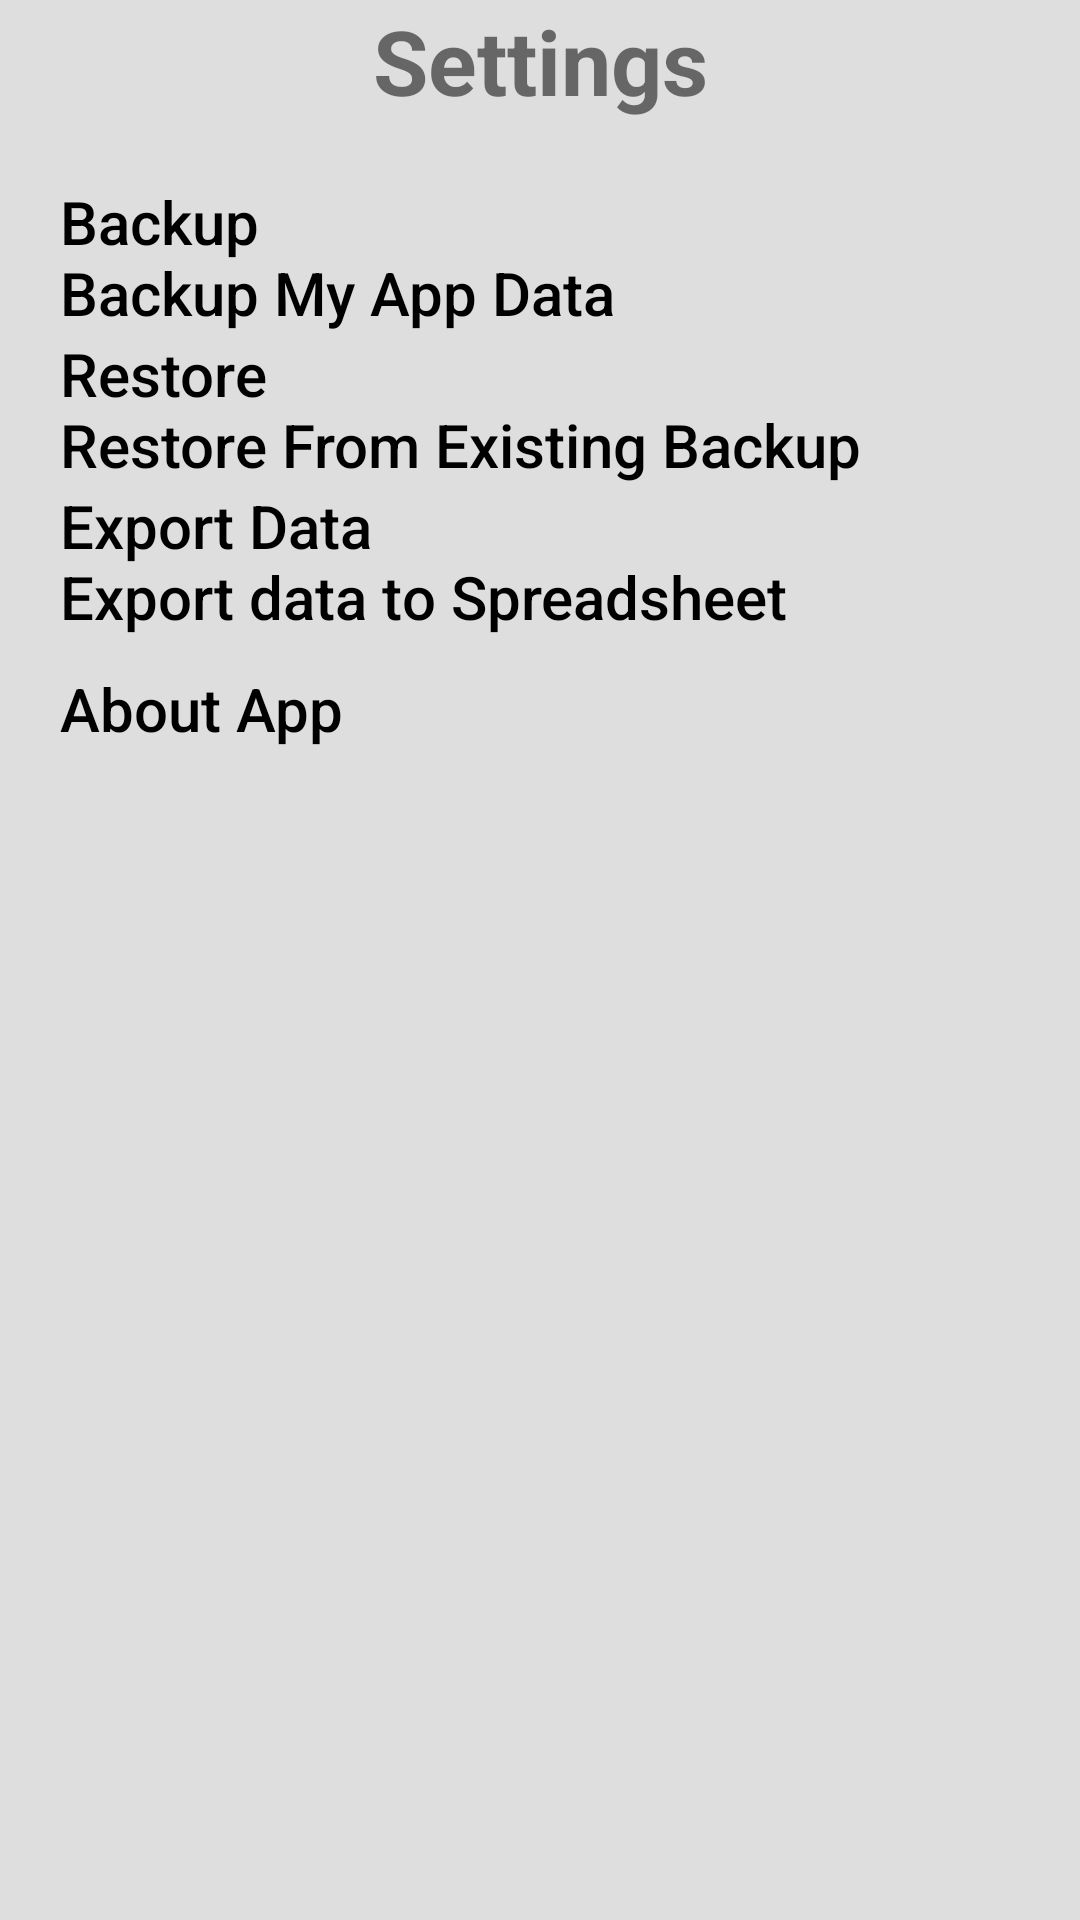

Here is an Android app screen rendered from its layout file. Give the layout XML and the strings, colors and styles it references.
<!-- AndroidManifest.xml: application theme Theme.Sidebar -->
<!-- res/layout/activity_settings.xml -->
<?xml version="1.0" encoding="utf-8"?>
<androidx.drawerlayout.widget.DrawerLayout xmlns:android="http://schemas.android.com/apk/res/android"
    xmlns:app="http://schemas.android.com/apk/res-auto"
    xmlns:tools="http://schemas.android.com/tools"
    android:id="@+id/drawer_layout"
    android:layout_width="match_parent"
    android:layout_height="match_parent"
    tools:context=".Settings">

    <LinearLayout
        android:layout_width="match_parent"
        android:layout_height="wrap_content"
        android:orientation="vertical"
        android:background="#DEDEDE"
        >
        <TextView
            android:layout_width="match_parent"
            android:layout_height="wrap_content"
            android:gravity="center"
            android:text="Settings"
            android:layout_marginBottom="20sp"
            android:textSize="30sp"
            android:textStyle="bold" />


        <Button
            android:id="@+id/btnbackup"
            android:layout_width="match_parent"
            android:layout_height="wrap_content"
            android:background="@android:color/transparent"
            android:backgroundTint="#EEEEEE"
            android:paddingLeft="20dp"
            android:text="Backup&#10;Backup My App Data"
            android:textAlignment="textStart"
            android:textAllCaps="false"
            android:textColor="@color/black"    
            android:textSize="20sp"
            app:icon="@drawable/backup"
            app:iconPadding="10dp"
            app:iconSize="40dp"
            app:iconTint="#000000"
            app:strokeColor="#131212" />

        <Button
            android:id="@+id/btnrestore"
            android:layout_width="match_parent"
            android:layout_height="wrap_content"
            android:backgroundTint="#EEEEEE"
            android:background="@android:color/transparent"
            android:paddingLeft="20dp"
            android:text="Restore&#10;Restore From Existing Backup"
            android:textAlignment="textStart"
            android:textAllCaps="false"
            android:textColor="@color/black"
            android:textSize="20sp"
            app:icon="@drawable/restore"
            app:iconPadding="10dp"
            app:iconSize="40dp"
            app:iconTint="#000000"
             />




        <Button
            android:id="@+id/btnexport"
            android:layout_width="match_parent"
            android:layout_height="wrap_content"
            android:backgroundTint="#EEEEEE"
            android:background="@android:color/transparent"
            android:paddingLeft="20dp"
            android:text="Export Data&#10;Export data to Spreadsheet"
            android:textAlignment="textStart"
            android:textAllCaps="false"
            android:textColor="@color/black"
            android:textSize="20sp"
            app:icon="@drawable/export"
            app:iconPadding="10dp"
            app:iconSize="40dp"
            app:iconTint="#000000" />

        <Button
            android:id="@+id/btnabout"
            android:layout_width="match_parent"
            android:layout_height="wrap_content"
            android:backgroundTint="#EEEEEE"
            android:paddingLeft="20dp"
            android:text="About App"
            android:background="@android:color/transparent"
            android:textAlignment="textStart"
            android:textAllCaps="false"
            android:textColor="@color/black"
            android:textSize="20sp"
            app:icon="@drawable/aboutus"
            app:iconPadding="10dp"
            app:iconSize="40dp"
            app:iconTint="#000000" />


    </LinearLayout>

</androidx.drawerlayout.widget.DrawerLayout>
<!-- resources referenced by this layout -->
<resources>
  <color name="black">#FF000000</color>
  <!-- drawable backup: png bitmap (drawable, 3485 bytes) -->
  <!-- drawable export: png bitmap (drawable, 7598 bytes) -->
  <style name="Theme.Sidebar" parent="Theme.MaterialComponents.Light.NoActionBar">
          
          <item name="colorPrimary">@color/purple_500</item>
          <item name="colorPrimaryVariant">@color/purple_700</item>
          <item name="colorOnPrimary">@color/bgcolor</item>
          
          <item name="colorSecondary">@color/teal_200</item>
          <item name="colorSecondaryVariant">@color/teal_700</item>
          <item name="colorOnSecondary">@color/black</item>
          
          <item name="android:statusBarColor" tools:targetApi="l">?attr/colorPrimaryVariant</item>
          
      </style>
  <color name="purple_500">#FF6200EE</color>
  <color name="purple_700">#FF3700B3</color>
  <color name="bgcolor">#EEEEEE</color>
  <color name="teal_200">#FF03DAC5</color>
  <color name="teal_700">#FF018786</color>
</resources>
